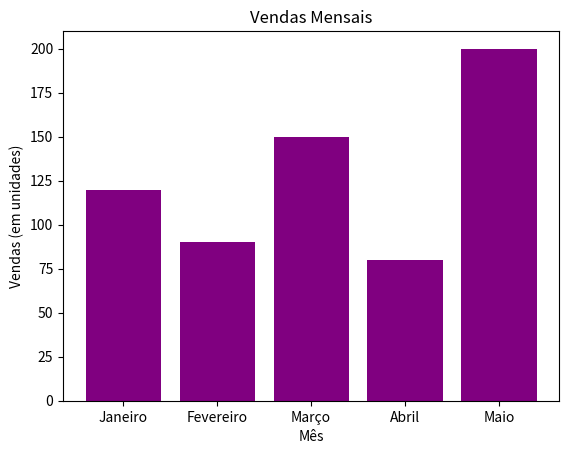

The script that saved this image:
import matplotlib.pyplot as plt

# Dados de exemplo
meses = ['Janeiro', 'Fevereiro', 'Março', 'Abril', 'Maio']
vendas = [120, 90, 150, 80, 200]

# Criar um gráfico de barras
plt.bar(meses, vendas, color="purple")

# Adicionar rótulos aos eixos
plt.xlabel('Mês')
plt.ylabel('Vendas (em unidades)')

# Adicionar um título ao gráfico
plt.title('Vendas Mensais')

# Mostrar o gráfico 
plt.show()